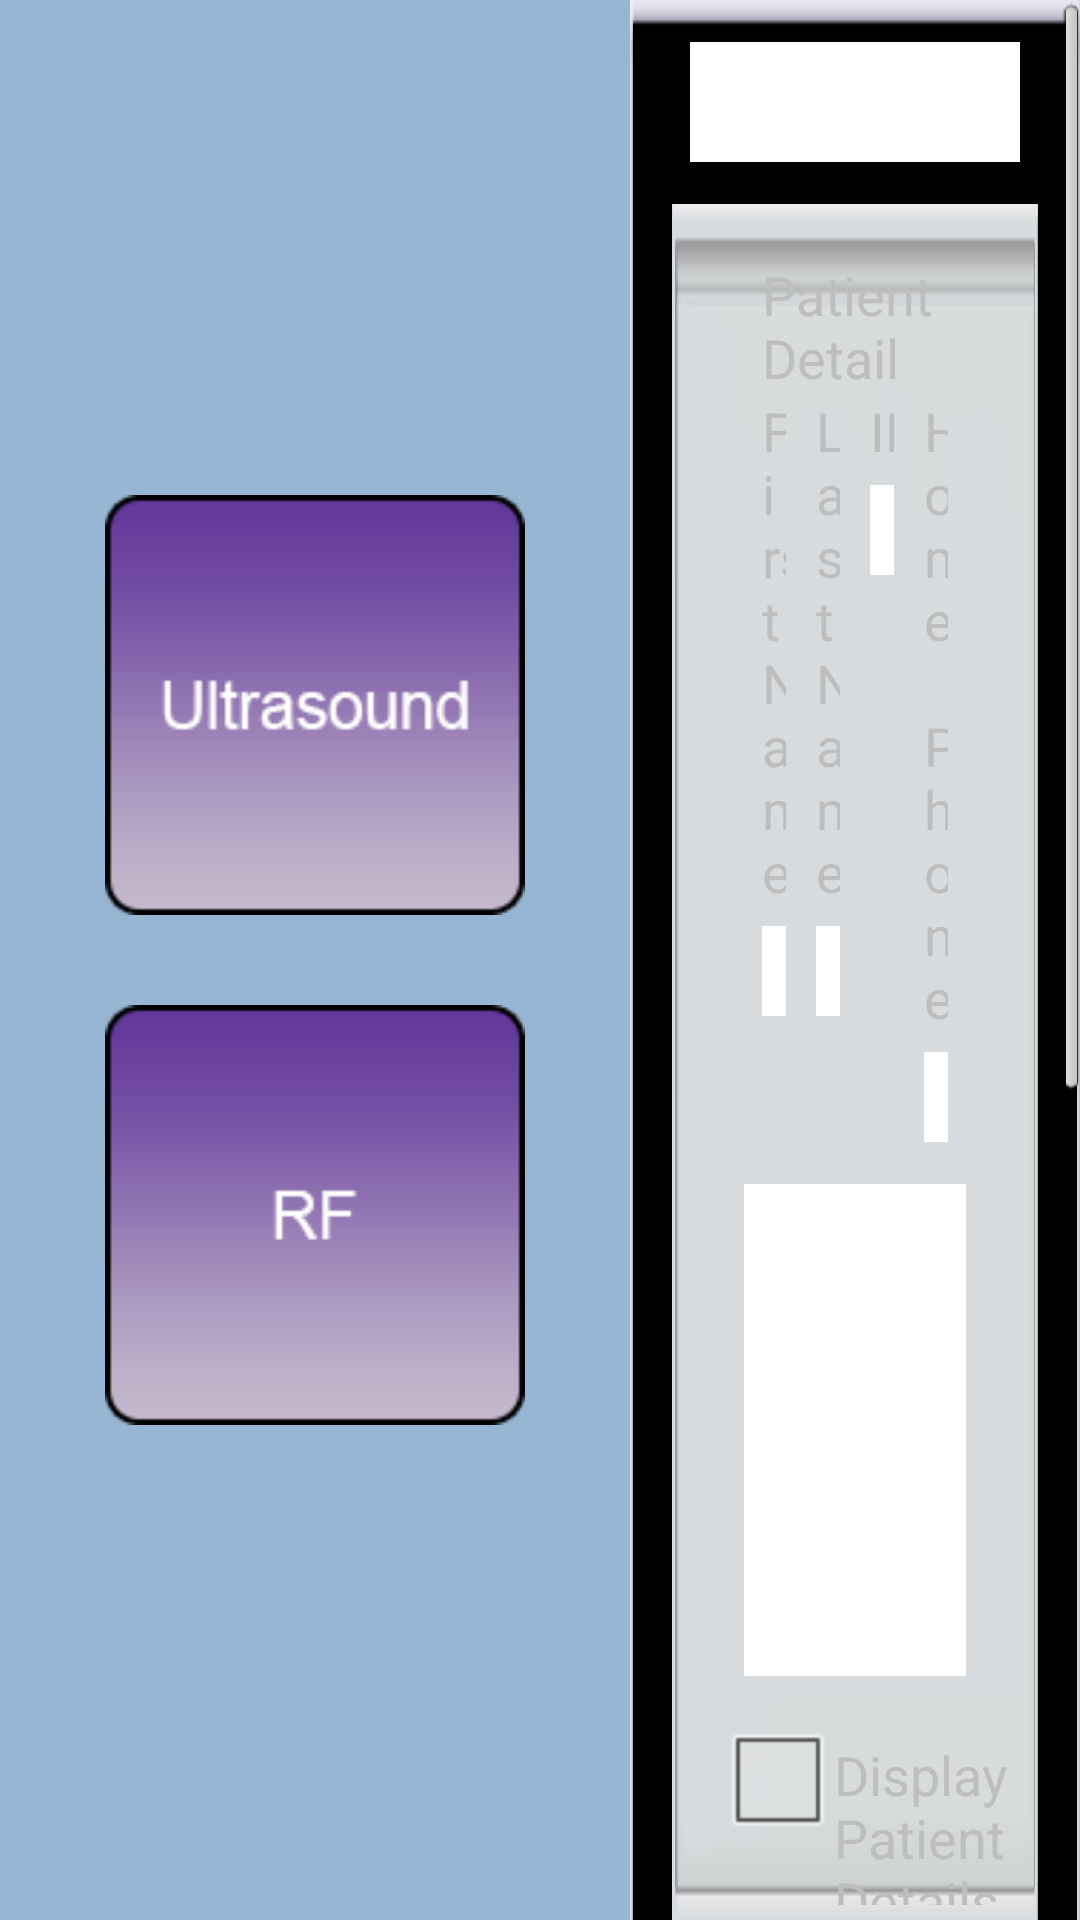

Here is an Android app screen rendered from its layout file. Give the layout XML and the strings, colors and styles it references.
<!-- AndroidManifest.xml: application theme AppTheme -->
<!-- res/layout/layout_fragment_patient_data.xml -->
<?xml version="1.0" encoding="utf-8"?>
<LinearLayout xmlns:android="http://schemas.android.com/apk/res/android"
    android:layout_width="match_parent"
    android:layout_height="match_parent"
    android:gravity="center"
    android:orientation="horizontal">

    <include layout="@layout/layout_fragment_patient_left_action" />
  	<ScrollView 
  	    android:layout_width="match_parent"
        android:layout_height="match_parent">
    <LinearLayout
        android:id="@+id/fragment_content"
        android:layout_width="match_parent"
        android:layout_height="796dp"
        android:background="@drawable/down_2"
        android:orientation="vertical"
        android:padding="14dp"      
        >
        <LinearLayout 
            android:layout_width="match_parent" 
            android:layout_height="40dp"
            >
            <EditText
		    	android:layout_marginLeft="6dp" 
		    	android:layout_marginRight="6dp"
		     	android:layout_width="match_parent"
            	android:layout_height="40dp"
           		android:background="@android:color/white"
           		android:textSize="18sp"
		    />
        </LinearLayout>
		
		<LinearLayout 
		    android:layout_width="match_parent" 
		    android:layout_height="wrap_content"
		    android:orientation="vertical"
		    android:background="@drawable/down_3"
		    android:layout_marginTop="14dp"
		    >
		    <TextView 
		        android:layout_width="wrap_content" 
		    	android:layout_height="wrap_content"
		    	android:text="Patient Detail"
		    	android:layout_marginLeft="30dp" 
		    	android:layout_marginTop="18dp"
		    	android:textSize="18sp"
		        />
		    <LinearLayout 
		         android:layout_width="match_parent" 
		    	android:layout_height="wrap_content"
		    	android:orientation="horizontal"
		    	android:layout_gravity="center"
		    	android:layout_marginLeft="20dp"
		    	android:layout_marginRight="20dp"
		        >
		    <LinearLayout
		        android:layout_width="0dp" 
		    	android:layout_height="wrap_content"
		    	android:orientation="vertical"
		    	android:layout_marginLeft="10dp"
		    	android:layout_marginRight="10dp"
		    	android:layout_weight="1"
		    	android:gravity="center"
		        >
		        <TextView 
		            android:layout_width="wrap_content" 
		    		android:layout_height="wrap_content"
		    		android:text="First Name"
		    		android:textSize="18sp"
		            />
			        <EditText
			            android:layout_marginTop="6dp" 
					     android:layout_width="165dp"
			            android:layout_height="30dp"
			           	android:background="@android:color/white"
			           	android:textSize="18sp"
				    />
		    </LinearLayout>
		    <LinearLayout
		        android:layout_width="0dp" 
		    	android:layout_height="wrap_content"
		    	android:orientation="vertical"
		    	android:layout_marginRight="10dp"
		    	android:layout_weight="1"
		    	android:gravity="center"
		        >
		        <TextView 
		            android:layout_width="wrap_content" 
		    		android:layout_height="wrap_content"
		    		android:text="Last Name"
		    		android:textSize="18sp"
		            />
		        <EditText 
		            android:layout_marginTop="6dp" 
				     android:layout_width="165dp"
		            android:layout_height="30dp"
		           	android:background="@android:color/white"
		           	android:textSize="18sp"
				    />
		    </LinearLayout>
		    <LinearLayout
		        android:layout_width="0dp" 
		    	android:layout_height="wrap_content"
		    	android:orientation="vertical"
		    	android:layout_marginRight="10dp"
		    	android:layout_weight="1"
		    	android:gravity="center"
		        >
		        <TextView 
		            android:layout_width="wrap_content" 
		    		android:layout_height="wrap_content"
		    		android:text="ID"
		    		android:textSize="18sp"
		            />
		        <EditText 
		            android:layout_marginTop="6dp" 
				     android:layout_width="165dp"
		            android:layout_height="30dp"
		           	android:background="@android:color/white"
		           	android:textSize="18sp"
				    />
		    </LinearLayout>
		    <LinearLayout
		        android:layout_width="0dp" 
		    	android:layout_height="wrap_content"
		    	android:orientation="vertical"
		    	android:layout_marginRight="10dp"
		    	android:layout_weight="1"
		    	android:gravity="center"
		        >
		        <TextView 
		            android:layout_width="wrap_content" 
		    		android:layout_height="wrap_content"
		    		android:text="Home Phone"
		    		android:textSize="18sp"
		            />
		        <EditText 
		            android:layout_marginTop="6dp" 
				     android:layout_width="165dp"
		            android:layout_height="30dp"
		           	android:background="@android:color/white"
		           	android:textSize="18sp"
				    />
		    </LinearLayout>
		    </LinearLayout>
		     <EditText 
		         android:layout_marginTop="14dp"
		         android:layout_marginLeft="24dp"
		         android:layout_marginRight="24dp"
			    android:layout_width="match_parent"
	            android:layout_height="164dp"
	           	android:background="@android:color/white"
	           	android:textSize="18sp"
	           	
			   />
		    <LinearLayout
		        android:layout_width="wrap_content" 
		    	android:layout_height="wrap_content"
		    	android:orientation="horizontal"
		    	android:layout_marginLeft="16dp"
		    	android:layout_marginTop="10dp"
		    	android:layout_marginBottom="10dp"
		    			    
		        >
		    	<CheckBox android:layout_width="wrap_content"
		        	android:layout_height="wrap_content"
		        />
		        <TextView 
		            android:layout_width="wrap_content" 
		    		android:layout_height="wrap_content"
		    		android:text="Display Patient Details"
		    		android:textSize="18sp"
		            />
		        
		    </LinearLayout>
		</LinearLayout>
		
		<LinearLayout
		     android:layout_width="match_parent" 
	    	android:layout_height="wrap_content"
	    	android:orientation="vertical"
	    	android:background="@drawable/down_4"
	    	android:layout_marginBottom="2dp"
	    	
		    >
		    <LinearLayout 
		        android:layout_width="match_parent" 
	    		android:layout_height="wrap_content"
	    		android:orientation="horizontal"	    	
	    		android:weightSum="4"
		        >
		    <ImageView android:layout_width="175dp"
		        android:layout_height="48dp"
		        android:src="@drawable/new_"
		        android:layout_weight="1"
		        />
		    <ImageView android:layout_width="175dp"
		        android:layout_height="48dp"
		        android:src="@drawable/edit"
		         android:layout_weight="1"
		        />
		     <ImageView android:layout_width="175dp"
		        android:layout_height="48dp"		   
		        android:src="@drawable/export"
		         android:layout_weight="1"
		        />
		     <ImageView android:layout_width="175dp"
		        android:layout_height="48dp"
		        android:src="@drawable/query"
		         android:layout_weight="1"
		        />
		     </LinearLayout>
		     <TextView 
		         android:layout_width="wrap_content"
		         android:layout_height="wrap_content"
		         android:text="History"		       
		         android:layout_marginLeft="26dp"
		         android:layout_marginTop="10dp"
		         android:textSize="18sp"
		         />
		      <EditText 
		         android:layout_marginTop="6dp"
		         android:layout_marginLeft="26dp"
		         android:layout_marginRight="26dp"
			    android:layout_width="match_parent"
	            android:layout_height="190dp"
	           	android:background="@android:color/white"
	           	android:textSize="18sp"
			   />
		      <TextView android:layout_width="wrap_content"
		         android:layout_height="wrap_content"
		         android:text="Details"
		         android:layout_marginLeft="26dp"
		         android:layout_marginTop="10dp"
		         android:textSize="18sp"
		         />
		      <LinearLayout 
		            android:layout_width="match_parent" 
	    			android:layout_height="wrap_content"
	    			android:orientation="horizontal"
	    			android:weightSum="3"
	    			android:layout_marginBottom="20dp"
		          >
		          <LinearLayout
			        android:layout_width="wrap_content" 
			    	android:layout_height="wrap_content"
			    	android:orientation="horizontal"
			    	android:layout_marginRight="10dp"
			    	android:layout_weight="1"
			    	android:gravity="center"
			        >
			        <TextView 
			            android:layout_width="wrap_content" 
			    		android:layout_height="wrap_content"
			    		android:text="Totail Patients"
			    		android:textSize="18sp"
			            />
			        <EditText 
			            android:layout_marginLeft="10dp"
					     android:layout_width="88dp"
			            android:layout_height="30dp"
			           	android:background="@android:color/white"
			           	android:textSize="18sp"
					    />
			          </LinearLayout>
			          <LinearLayout
			        android:layout_width="wrap_content" 
			    	android:layout_height="wrap_content"
			    	android:orientation="horizontal"
			    	android:layout_marginRight="10dp"
			    	android:layout_weight="1"
			    	android:gravity="center"
			        >
			        <TextView 
			            android:layout_width="wrap_content" 
			    		android:layout_height="wrap_content"
			    		android:text="Ultrasound Patients"
			    		android:textSize="18sp"
			            />
			        <EditText 
			            android:layout_marginLeft="10dp"
					     android:layout_width="88dp"
			            android:layout_height="30dp"
			           	android:background="@android:color/white"
			           	android:textSize="18sp"
					    />
			          </LinearLayout>
			          <LinearLayout
			        android:layout_width="wrap_content" 
			    	android:layout_height="wrap_content"
			    	android:orientation="horizontal"
			    	android:layout_marginRight="10dp"
			    	android:layout_weight="1"
			    	android:gravity="center"
			        >
			        <TextView 
			            android:layout_width="wrap_content" 
			    		android:layout_height="wrap_content"
			    		android:text="RF Treatments"
			    		android:textSize="18sp"
			            />
			        <EditText 
			            android:layout_marginLeft="10dp"
					     android:layout_width="88dp"
			            android:layout_height="30dp"
			           	android:background="@android:color/white"
			           	android:textSize="18sp"
					    />
			          </LinearLayout>
		      </LinearLayout>
		</LinearLayout>
    </LinearLayout>
    </ScrollView>
</LinearLayout>
<!-- res/layout/layout_fragment_patient_left_action.xml (included above) -->
<?xml version="1.0" encoding="utf-8"?>
<ScrollView xmlns:android="http://schemas.android.com/apk/res/android"
    android:layout_width="210dp"
    android:layout_height="match_parent"
    android:background="@drawable/icon_backgroud"
    >
    <LinearLayout
        android:layout_width="match_parent"
        android:layout_height="wrap_content"
        android:gravity="center_horizontal"
        android:orientation="vertical"
        android:layout_gravity="center_vertical"
        >
        <RelativeLayout 
            android:layout_width="150dp" 
			android:layout_height="150dp"
            >
			<ImageView 
			    android:id="@+id/iv_ultransound"
			    android:layout_width="150dp" 
			    android:layout_height="150dp"
			    android:src="@drawable/ultrasound"
			    android:layout_marginBottom="10dp"
			    />
			<ImageView 
			    android:id="@+id/ultransoud_right"
			     android:layout_width="30dp" 
			    android:layout_height="32dp"
			    android:src="@drawable/icon_right"
			    android:layout_alignParentRight="true"
			    android:layout_marginTop="10dp"
			    android:layout_marginRight="30dp"
			    android:visibility="gone"
			    />
		</RelativeLayout>
		<RelativeLayout 
		    android:layout_width="150dp" 
			android:layout_height="150dp"
			android:layout_marginTop="10dp"
		    >
	        <ImageView 
	            android:id="@+id/iv_rf"
	            android:layout_marginTop="10dp"
			    android:layout_width="150dp" 
			    android:layout_height="150dp"
			    android:src="@drawable/rf"			  
			    />
	        <ImageView 
	            android:layout_marginTop="26dp"
	            android:layout_marginRight="26dp"
	            
	            android:id="@+id/rf_right"
			      android:layout_width="30dp" 
			    android:layout_height="32dp"
			    android:src="@drawable/icon_right"
			    android:layout_alignParentRight="true"
			     android:visibility="gone"
			    />
		</RelativeLayout>
    </LinearLayout>
</ScrollView>
<!-- resources referenced by this layout -->
<resources>
  <!-- drawable down_2: png bitmap (drawable-xhdpi, 22013 bytes) -->
  <!-- drawable down_3: png bitmap (drawable-xhdpi, 22435 bytes) -->
  <!-- drawable down_4: png bitmap (drawable-xhdpi, 20453 bytes) -->
  <!-- drawable edit: png bitmap (drawable-xhdpi, 23386 bytes) -->
  <!-- drawable export: png bitmap (drawable-xhdpi, 23921 bytes) -->
  <!-- drawable icon_backgroud: png bitmap (drawable-xhdpi, 7013 bytes) -->
  <!-- drawable icon_right: png bitmap (drawable-xhdpi, 20790 bytes) -->
  <!-- drawable new_: png bitmap (drawable-xhdpi, 23242 bytes) -->
  <!-- drawable query: png bitmap (drawable-xhdpi, 23749 bytes) -->
  <!-- drawable rf: png bitmap (drawable-xhdpi, 21105 bytes) -->
  <!-- drawable ultrasound: png bitmap (drawable-xhdpi, 22748 bytes) -->
  <style name="AppTheme" parent="AppBaseTheme">
          
      </style>
  <style name="AppBaseTheme" parent="android:Theme.NoTitleBar.Fullscreen">
          
      </style>
</resources>
